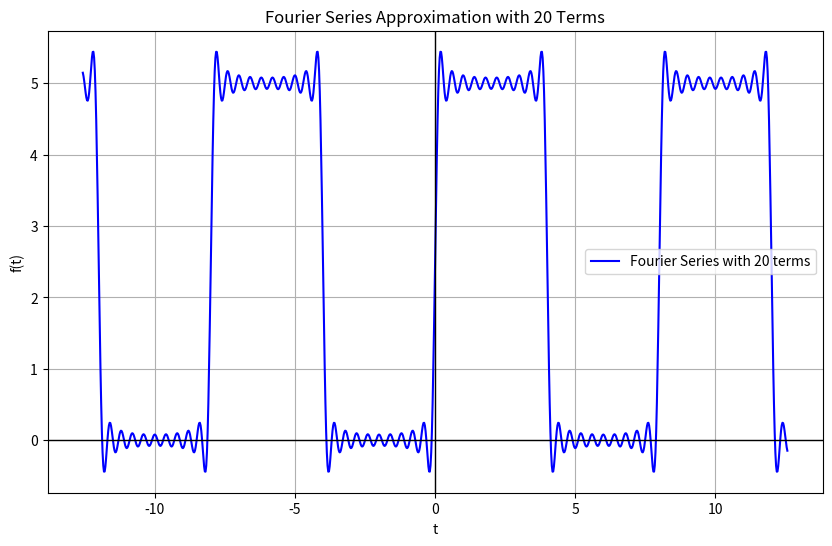

Here is the Python script that generated this plot:
import numpy as np
import matplotlib.pyplot as plt

# Define the Fourier series function
def fourier_series(t, n_terms):
    result = 2.5  # The constant term
    for n in range(1, n_terms + 1, 2):
        result += (10 / np.pi) * (1 / n) * np.sin(n * np.pi * t / 4)
    return result

# Define the time variable
t = np.linspace(-4 * np.pi, 4 * np.pi, 1000)

# Plot for 20 terms
n_terms = 20
y = fourier_series(t, n_terms)

# Plot the graph
plt.figure(figsize=(10, 6))
plt.plot(t, y, label=f'Fourier Series with {n_terms} terms', color='blue')
plt.title(f"Fourier Series Approximation with {n_terms} Terms")
plt.xlabel('t')
plt.ylabel('f(t)')
plt.axhline(0, color='black',linewidth=1)
plt.axvline(0, color='black',linewidth=1)
plt.grid(True)
plt.legend()
plt.show()
